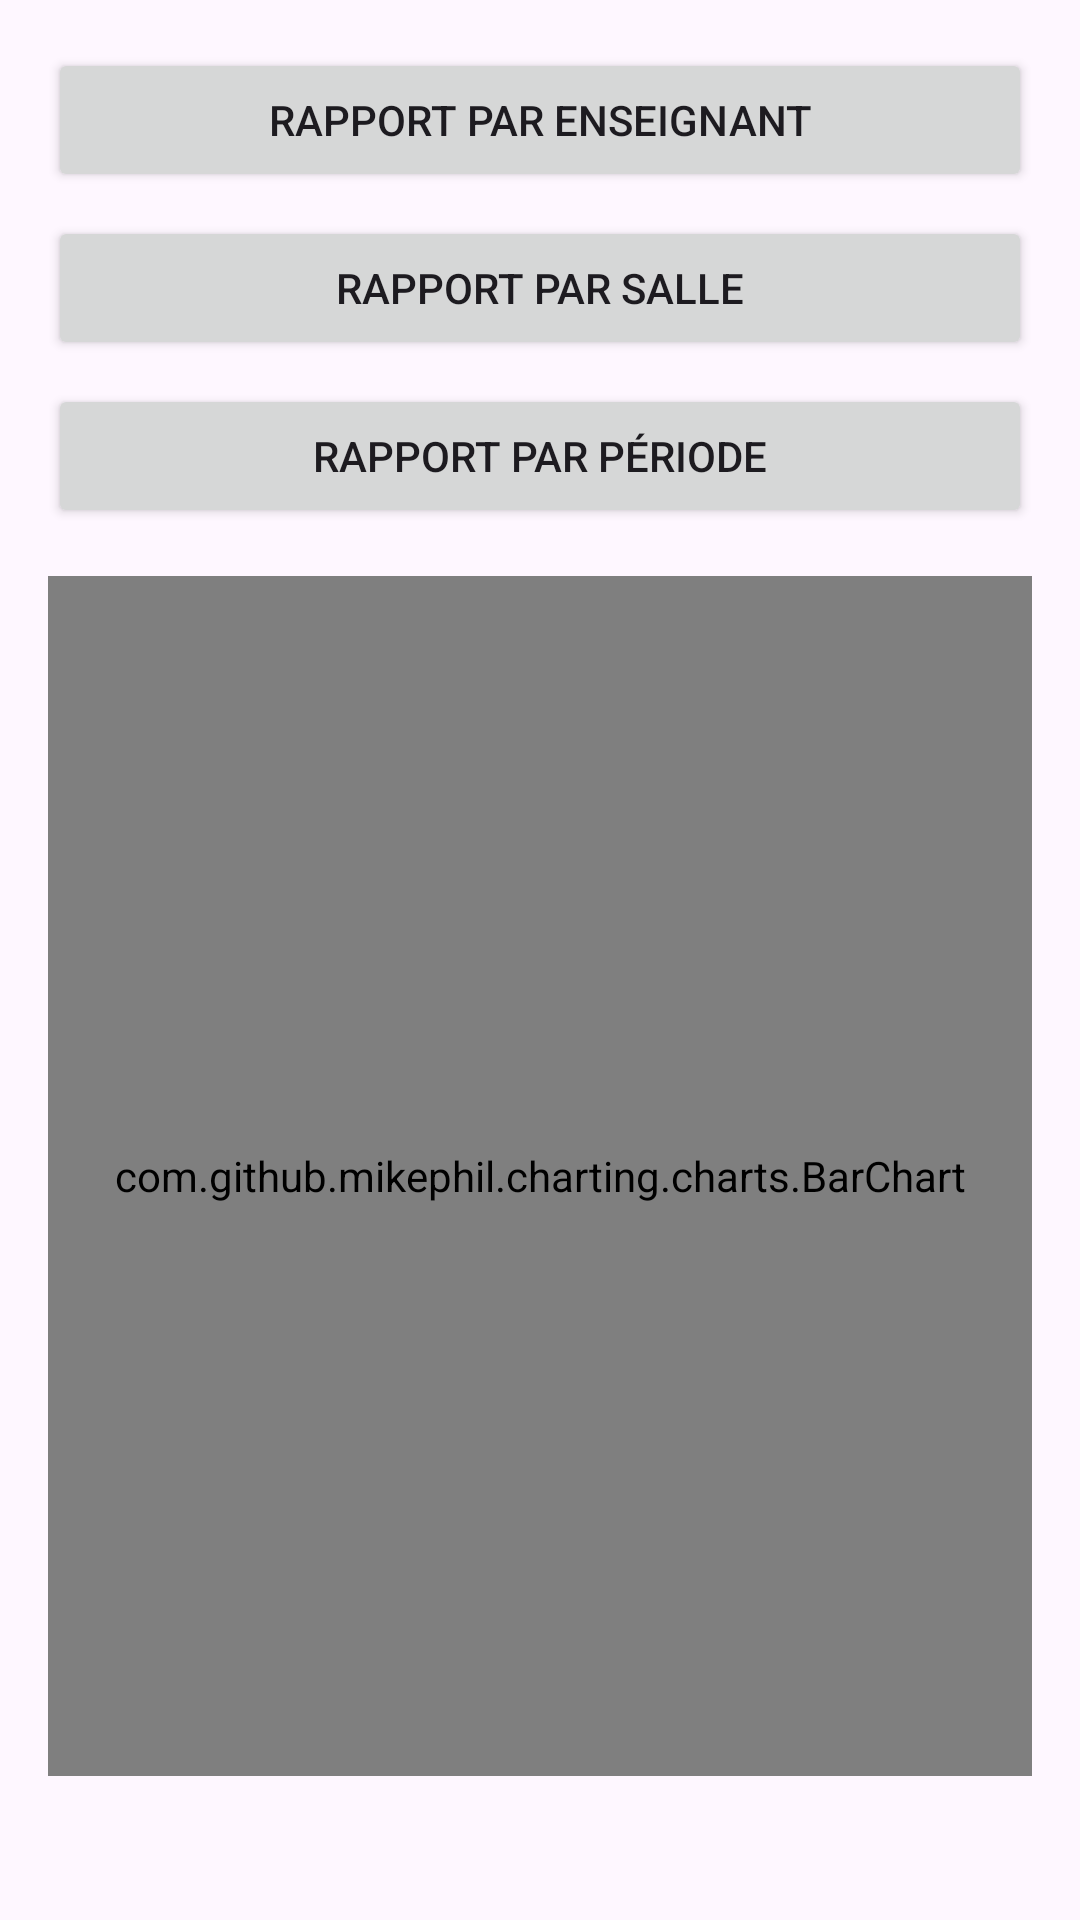

Android layout source for this screen:
<!-- AndroidManifest.xml: application theme Theme.ESSECT -->
<!-- res/layout/activity_reports.xml -->
<LinearLayout xmlns:android="http://schemas.android.com/apk/res/android"
    android:layout_width="match_parent"
    android:layout_height="match_parent"
    android:orientation="vertical"
    android:padding="16dp">


    <Button
        android:id="@+id/reportByTeacherButton"
        android:layout_width="match_parent"
        android:layout_height="wrap_content"
        android:text="Rapport par Enseignant"
        android:layout_marginBottom="8dp" />

    <Button
        android:id="@+id/reportByRoomButton"
        android:layout_width="match_parent"
        android:layout_height="wrap_content"
        android:text="Rapport par Salle"
        android:layout_marginBottom="8dp" />

    <Button
        android:id="@+id/reportByPeriodButton"
        android:layout_width="match_parent"
        android:layout_height="wrap_content"
        android:text="Rapport par Période"
        android:layout_marginBottom="16dp" />


    <com.github.mikephil.charting.charts.BarChart
        android:id="@+id/chart"
        android:layout_width="match_parent"
        android:layout_height="400dp" />
</LinearLayout>
<!-- resources referenced by this layout -->
<resources>
  <style name="Theme.ESSECT" parent="Base.Theme.ESSECT" />
  <style name="Base.Theme.ESSECT" parent="Theme.Material3.DayNight.NoActionBar">
          
          
      </style>
</resources>
